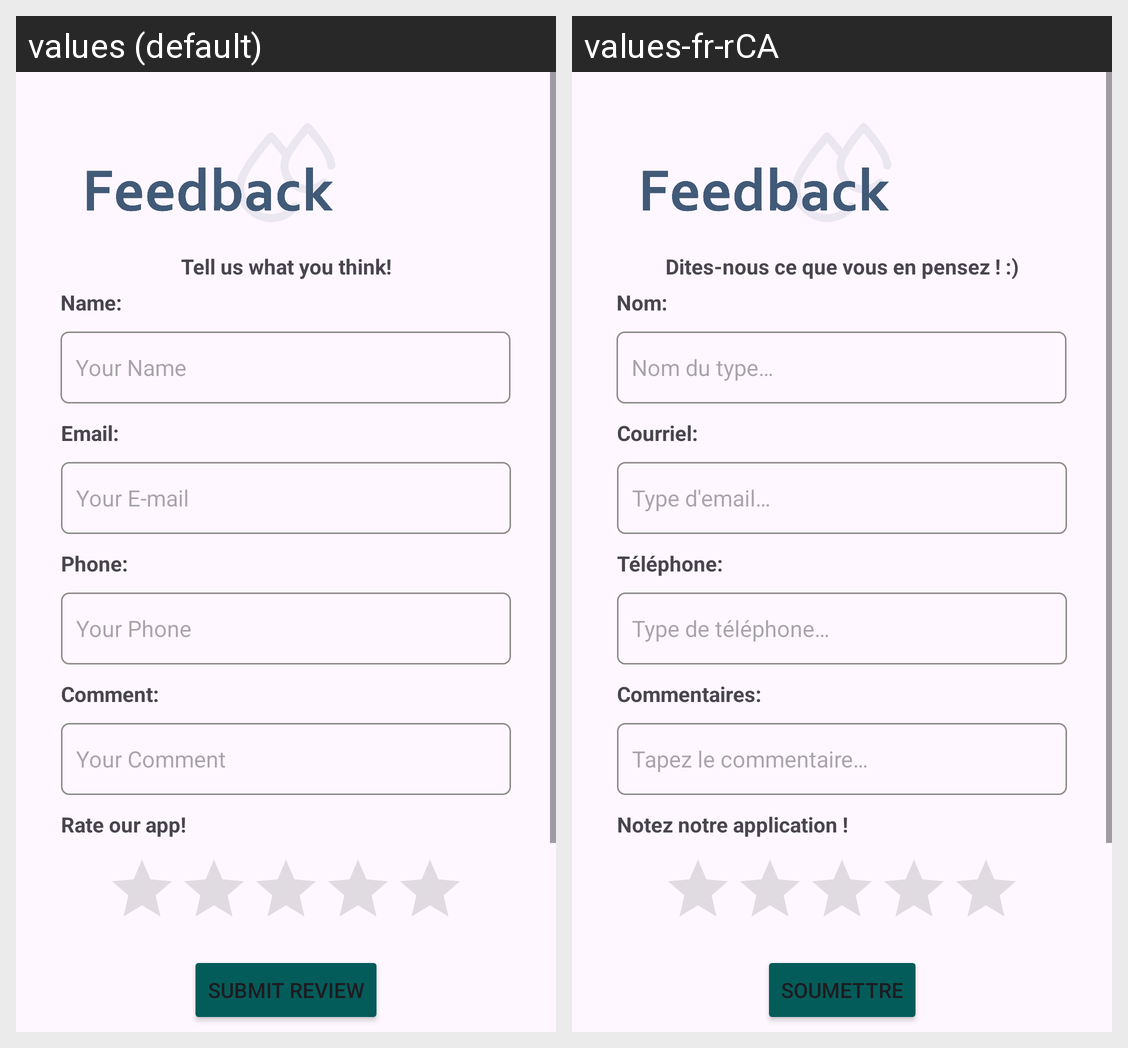

Here is an Android app screen in its default locale and in the app's own translations. Write out the translated-string differences for the strings that appear on this screen.
Android screen res/layout/fragment_smart_aqua_feedback.xml rendered under 2 locales, left to right: values (default), values-fr-rCA. Device: Nexus 5 (rendered at 1080×1920; each locale shown at half size, 540×960, under a caption strip naming it); theme Theme.SmartAqua.
Strings drawn on this screen, with the default value and each locale's value (text and hints the layout hard-codes, and strings that could not be matched under every locale, appear in the picture but are not listed):

feedback_text
  values: Tell us what you think!
  values-fr-rCA: Dites-nous ce que vous en pensez ! :)

insert_name
  values: Name:
  values-fr-rCA: Nom:

hint_name
  values: Your Name
  values-fr-rCA: Nom du type…

insert_email
  values: Email:
  values-fr-rCA: Courriel:

hint_email
  values: Your E-mail
  values-fr-rCA: Type d'email…

insert_phone
  values: Phone:
  values-fr-rCA: Téléphone:

hint_phone
  values: Your Phone
  values-fr-rCA: Type de téléphone…

insert_comments
  values: Comment:
  values-fr-rCA: Commentaires:

hint_comment
  values: Your Comment
  values-fr-rCA: Tapez le commentaire…

hint_rate
  values: Rate our app!
  values-fr-rCA: Notez notre application !

submit
  values: Submit Review
  values-fr-rCA: Soumettre
